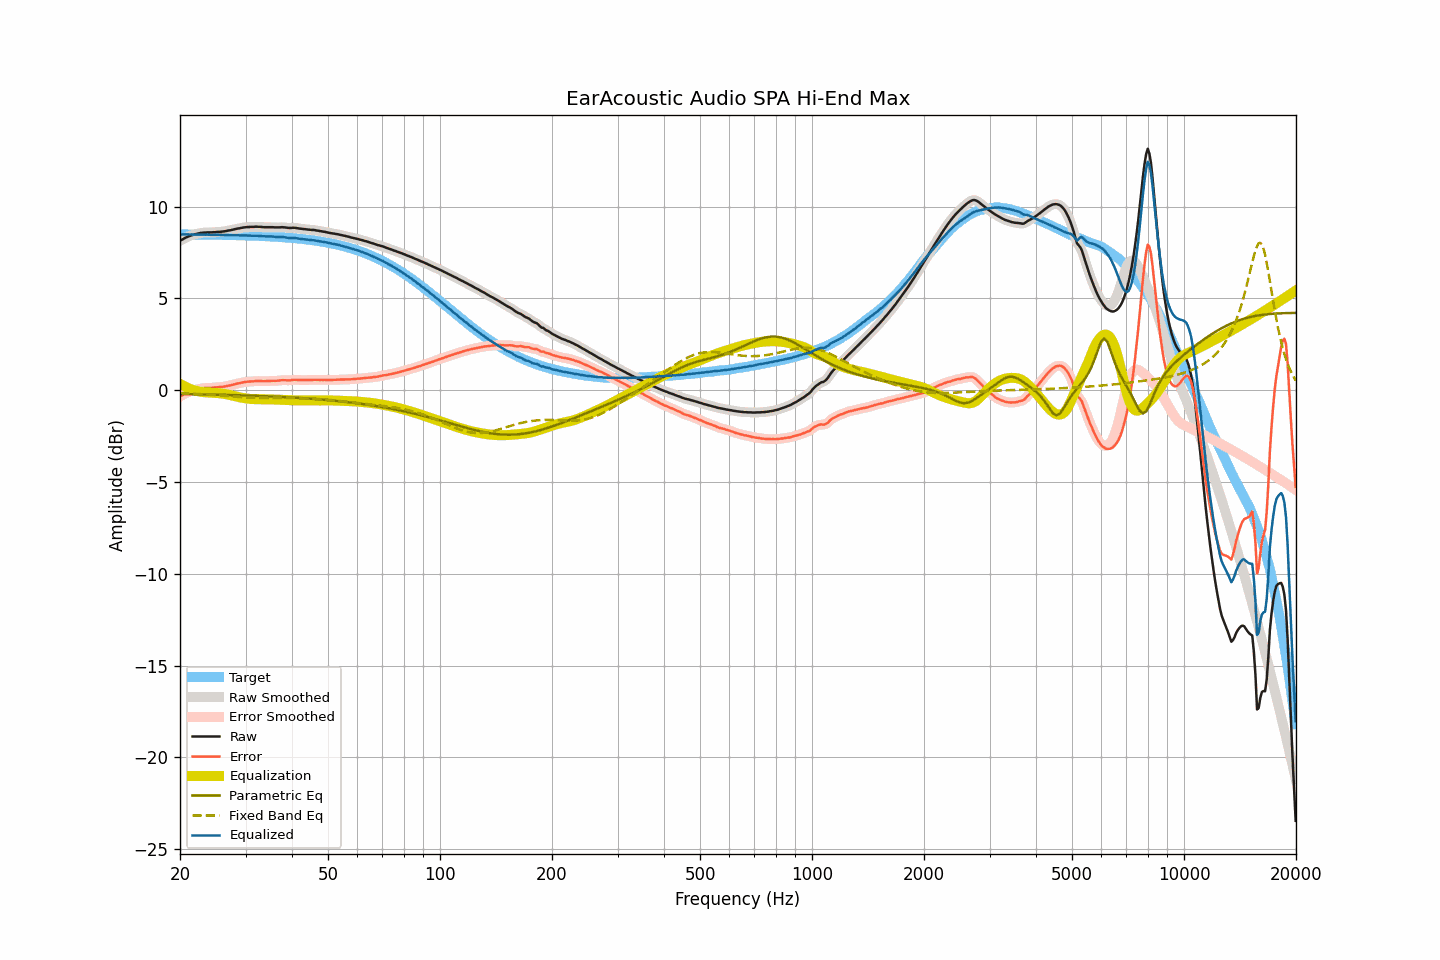

The file beside this chart, header and first rows:
frequency, raw, smoothed, error, error_smoothed, equalization, parametric_eq, fixed_band_eq, equalized_raw, equalized_smoothed, target
20.00, 8.13, 8.13, -0.35, -0.35, 0.34, -0.21, -0.15, 8.48, 8.48, 8.48
20.20, 8.18, 8.19, -0.30, -0.29, 0.29, -0.21, -0.16, 8.48, 8.48, 8.48
20.40, 8.23, 8.24, -0.24, -0.24, 0.24, -0.21, -0.16, 8.48, 8.48, 8.48
20.61, 8.28, 8.28, -0.20, -0.20, 0.20, -0.21, -0.16, 8.48, 8.48, 8.48
20.81, 8.32, 8.32, -0.15, -0.15, 0.16, -0.21, -0.17, 8.48, 8.48, 8.48
21.02, 8.36, 8.36, -0.11, -0.11, 0.12, -0.22, -0.17, 8.48, 8.48, 8.48
21.23, 8.39, 8.40, -0.08, -0.08, 0.08, -0.22, -0.18, 8.47, 8.48, 8.48
21.44, 8.43, 8.43, -0.04, -0.05, 0.05, -0.22, -0.18, 8.48, 8.48, 8.47
21.66, 8.45, 8.46, -0.02, -0.02, 0.02, -0.22, -0.19, 8.47, 8.47, 8.47
21.87, 8.48, 8.48, 0.01, 0.01, -0.01, -0.22, -0.19, 8.47, 8.47, 8.47
22.09, 8.50, 8.50, 0.03, 0.03, -0.03, -0.22, -0.20, 8.47, 8.47, 8.47
22.31, 8.52, 8.53, 0.05, 0.05, -0.05, -0.22, -0.20, 8.47, 8.47, 8.47
22.54, 8.54, 8.54, 0.07, 0.07, -0.07, -0.23, -0.21, 8.47, 8.47, 8.47
22.76, 8.56, 8.56, 0.09, 0.09, -0.09, -0.23, -0.22, 8.47, 8.47, 8.47
22.99, 8.57, 8.57, 0.10, 0.10, -0.10, -0.23, -0.22, 8.47, 8.47, 8.47
23.22, 8.58, 8.58, 0.12, 0.11, -0.11, -0.23, -0.23, 8.47, 8.47, 8.47
23.45, 8.58, 8.59, 0.12, 0.12, -0.12, -0.23, -0.23, 8.46, 8.47, 8.47
23.69, 8.59, 8.59, 0.13, 0.13, -0.12, -0.23, -0.24, 8.47, 8.47, 8.47
23.92, 8.59, 8.59, 0.13, 0.13, -0.13, -0.24, -0.25, 8.46, 8.46, 8.46
24.16, 8.59, 8.59, 0.13, 0.13, -0.13, -0.24, -0.25, 8.46, 8.46, 8.46
24.40, 8.59, 8.60, 0.13, 0.13, -0.14, -0.24, -0.26, 8.46, 8.46, 8.46
24.65, 8.60, 8.60, 0.14, 0.14, -0.14, -0.24, -0.27, 8.46, 8.46, 8.46
24.89, 8.60, 8.61, 0.14, 0.15, -0.15, -0.24, -0.27, 8.46, 8.46, 8.46
25.14, 8.61, 8.61, 0.15, 0.15, -0.15, -0.25, -0.28, 8.46, 8.46, 8.46
25.39, 8.62, 8.62, 0.17, 0.16, -0.16, -0.25, -0.29, 8.46, 8.46, 8.46
25.65, 8.62, 8.63, 0.17, 0.17, -0.17, -0.25, -0.30, 8.45, 8.46, 8.46
25.91, 8.63, 8.63, 0.18, 0.18, -0.18, -0.25, -0.30, 8.45, 8.45, 8.45
26.16, 8.64, 8.64, 0.19, 0.19, -0.19, -0.25, -0.31, 8.45, 8.45, 8.45
26.43, 8.65, 8.66, 0.20, 0.21, -0.21, -0.26, -0.32, 8.45, 8.45, 8.45
26.69, 8.67, 8.67, 0.22, 0.22, -0.22, -0.26, -0.32, 8.45, 8.45, 8.45
26.96, 8.69, 8.69, 0.25, 0.24, -0.24, -0.26, -0.33, 8.45, 8.45, 8.45
27.23, 8.70, 8.71, 0.26, 0.26, -0.26, -0.26, -0.34, 8.44, 8.45, 8.45
27.50, 8.72, 8.72, 0.28, 0.28, -0.28, -0.27, -0.34, 8.44, 8.44, 8.44
27.77, 8.74, 8.74, 0.30, 0.30, -0.30, -0.27, -0.35, 8.44, 8.44, 8.44
28.05, 8.76, 8.76, 0.32, 0.32, -0.32, -0.27, -0.36, 8.44, 8.44, 8.44
28.33, 8.78, 8.78, 0.35, 0.35, -0.34, -0.27, -0.36, 8.44, 8.44, 8.44
28.62, 8.80, 8.80, 0.37, 0.36, -0.37, -0.28, -0.37, 8.44, 8.43, 8.44
28.90, 8.81, 8.82, 0.38, 0.38, -0.38, -0.28, -0.38, 8.43, 8.43, 8.43
29.19, 8.83, 8.83, 0.40, 0.40, -0.40, -0.28, -0.38, 8.43, 8.43, 8.43
29.48, 8.85, 8.85, 0.42, 0.42, -0.42, -0.28, -0.39, 8.43, 8.43, 8.43
29.78, 8.86, 8.86, 0.44, 0.44, -0.43, -0.29, -0.39, 8.43, 8.43, 8.43
30.08, 8.87, 8.87, 0.45, 0.45, -0.45, -0.29, -0.40, 8.42, 8.43, 8.42
30.38, 8.88, 8.88, 0.46, 0.46, -0.46, -0.29, -0.40, 8.42, 8.42, 8.42
30.68, 8.88, 8.89, 0.47, 0.47, -0.47, -0.29, -0.40, 8.41, 8.42, 8.42
30.99, 8.89, 8.89, 0.48, 0.48, -0.48, -0.30, -0.41, 8.41, 8.41, 8.41
31.30, 8.89, 8.89, 0.48, 0.48, -0.48, -0.30, -0.41, 8.41, 8.41, 8.41
31.61, 8.89, 8.90, 0.48, 0.49, -0.49, -0.30, -0.41, 8.40, 8.41, 8.41
31.93, 8.90, 8.90, 0.50, 0.49, -0.49, -0.31, -0.42, 8.41, 8.41, 8.41
32.24, 8.90, 8.90, 0.50, 0.50, -0.49, -0.31, -0.42, 8.41, 8.41, 8.40
32.57, 8.89, 8.90, 0.49, 0.50, -0.49, -0.31, -0.42, 8.40, 8.40, 8.40
32.89, 8.89, 8.89, 0.50, 0.50, -0.49, -0.32, -0.42, 8.40, 8.40, 8.39
33.22, 8.88, 8.88, 0.49, 0.49, -0.49, -0.32, -0.42, 8.39, 8.39, 8.39
33.55, 8.87, 8.88, 0.49, 0.49, -0.49, -0.32, -0.42, 8.38, 8.38, 8.39
33.89, 8.87, 8.87, 0.49, 0.49, -0.50, -0.33, -0.42, 8.38, 8.38, 8.38
34.23, 8.87, 8.87, 0.49, 0.49, -0.50, -0.33, -0.43, 8.38, 8.38, 8.38
34.57, 8.87, 8.87, 0.50, 0.50, -0.50, -0.33, -0.43, 8.38, 8.38, 8.37
34.92, 8.87, 8.87, 0.50, 0.50, -0.50, -0.34, -0.43, 8.37, 8.37, 8.37
35.27, 8.87, 8.87, 0.51, 0.51, -0.50, -0.34, -0.43, 8.37, 8.37, 8.36
35.62, 8.87, 8.87, 0.51, 0.51, -0.51, -0.35, -0.43, 8.36, 8.36, 8.36
35.97, 8.86, 8.87, 0.51, 0.51, -0.51, -0.35, -0.43, 8.35, 8.35, 8.35
... 635 more rows
